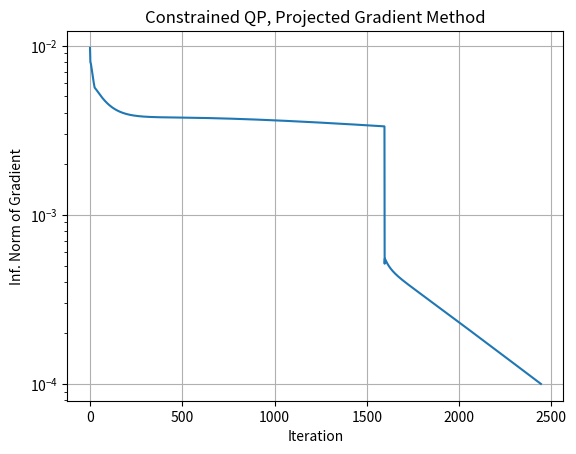

Python code for this plot:
# ************ Projected gradient method **********
# In presence of constraints, we can apply the projected gradient method.
# Firstly, we need to define the projection operator on a closed convex set, X
# The projected gradient method is
# x^(ν+1)=proj_x(x^ν−γ∇f(xν)) where, again,  0<γ≤1/L.

import numpy as np
import matplotlib.pyplot as plt

n = 30
W = np.random.standard_normal(size=(n, n))
Q = W.T @ W #Question 2: is this expression to define Q is a symmetric matrix?
q = np.random.standard_normal(size=(n, 1)) # a random vector

# The Lipschitz-constant of the gradient of f is
L = np.linalg.norm(Q) # L = ∥Q∥
gamma = 1 / L

# Let us define the gradient of f
def grad_f(x): # ∇f(x)
    return Q @ x + q

# define the projection on a ball of radius r
def projection_on_ball(x, radius):
    norm_x = np.linalg.norm(x)
    if norm_x <= radius:
        return x
    else:
        return (radius/ norm_x) * x

r = 12

# Numerical algorithm

x = np.zeros((n, 1))
n_iters = 5000

error_cache = []
for i in range(n_iters):
    df = grad_f(x)
    x_new = projection_on_ball(x - gamma * df, r)
    error = np.linalg.norm(x_new - x, np.inf)
    error_cache += [error]
    x = x_new
    if error < 1e-4:
        break

plt.semilogy(error_cache)
plt.xlabel('Iteration')
plt.ylabel('Inf. Norm of Gradient')
plt.title('Constrained QP, Projected Gradient Method')
plt.grid()
plt.show()
